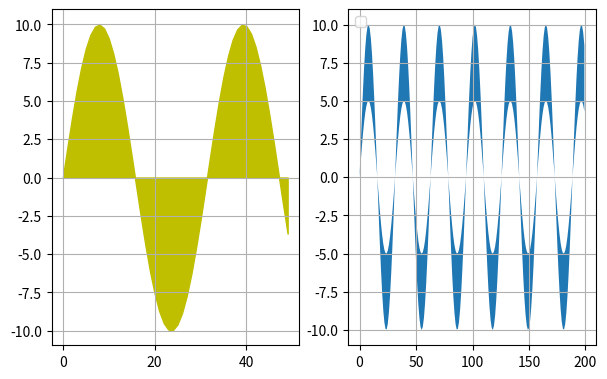

Reproduce this figure in Python.
'''
   @Author：HeQingsong
   @Date：2018/10/9 11:53
   @File Name：
   @Python Version: 3.6 by Anaconda
   @Description：画布多图绘制和画填充图
   主要方法：
        fill_between(x,y1,y2)
                    可以绘制两条曲线，x-y1，x-y2,然后填充两条曲线中间的部分
'''

import matplotlib.pyplot as plt
import numpy as np

# 1、分割画布，并获取一个子图
ax1 = plt.subplot2grid((1, 2), (0, 0))
ax2 = plt.subplot2grid((1, 2), (0, 1))

# 2、填充子图
x = np.arange(50)
y = [np.sin(i / 5) * 10 for i in x]
ax1.fill_between(x, 0, y, color='y')

# 3、设置网格和坐标轴颜色
ax1.grid(True)
ax1.xaxis.label.set_color('c')
ax1.yaxis.label.set_color('r')

# 3、填充子图
x = np.arange(200)
y1 = [np.sin(i / 5) * 10 for i in x]
y2 = [np.sin(i / 5) * 5 for i in x]
ax2.fill_between(x, y1, y2)  # 绘制填充图：x，y为x、y轴的序列，中间的参数0是平行于x轴的填充分割线

# 4、设置网格和坐标轴颜色
ax2.grid(True)
ax1.xaxis.label.set_color('c')
ax1.yaxis.label.set_color('r')

plt.legend()
plt.subplots_adjust(left=0.09, bottom=0.20, right=0.94, top=0.90, wspace=0.2, hspace=0)
plt.show()
